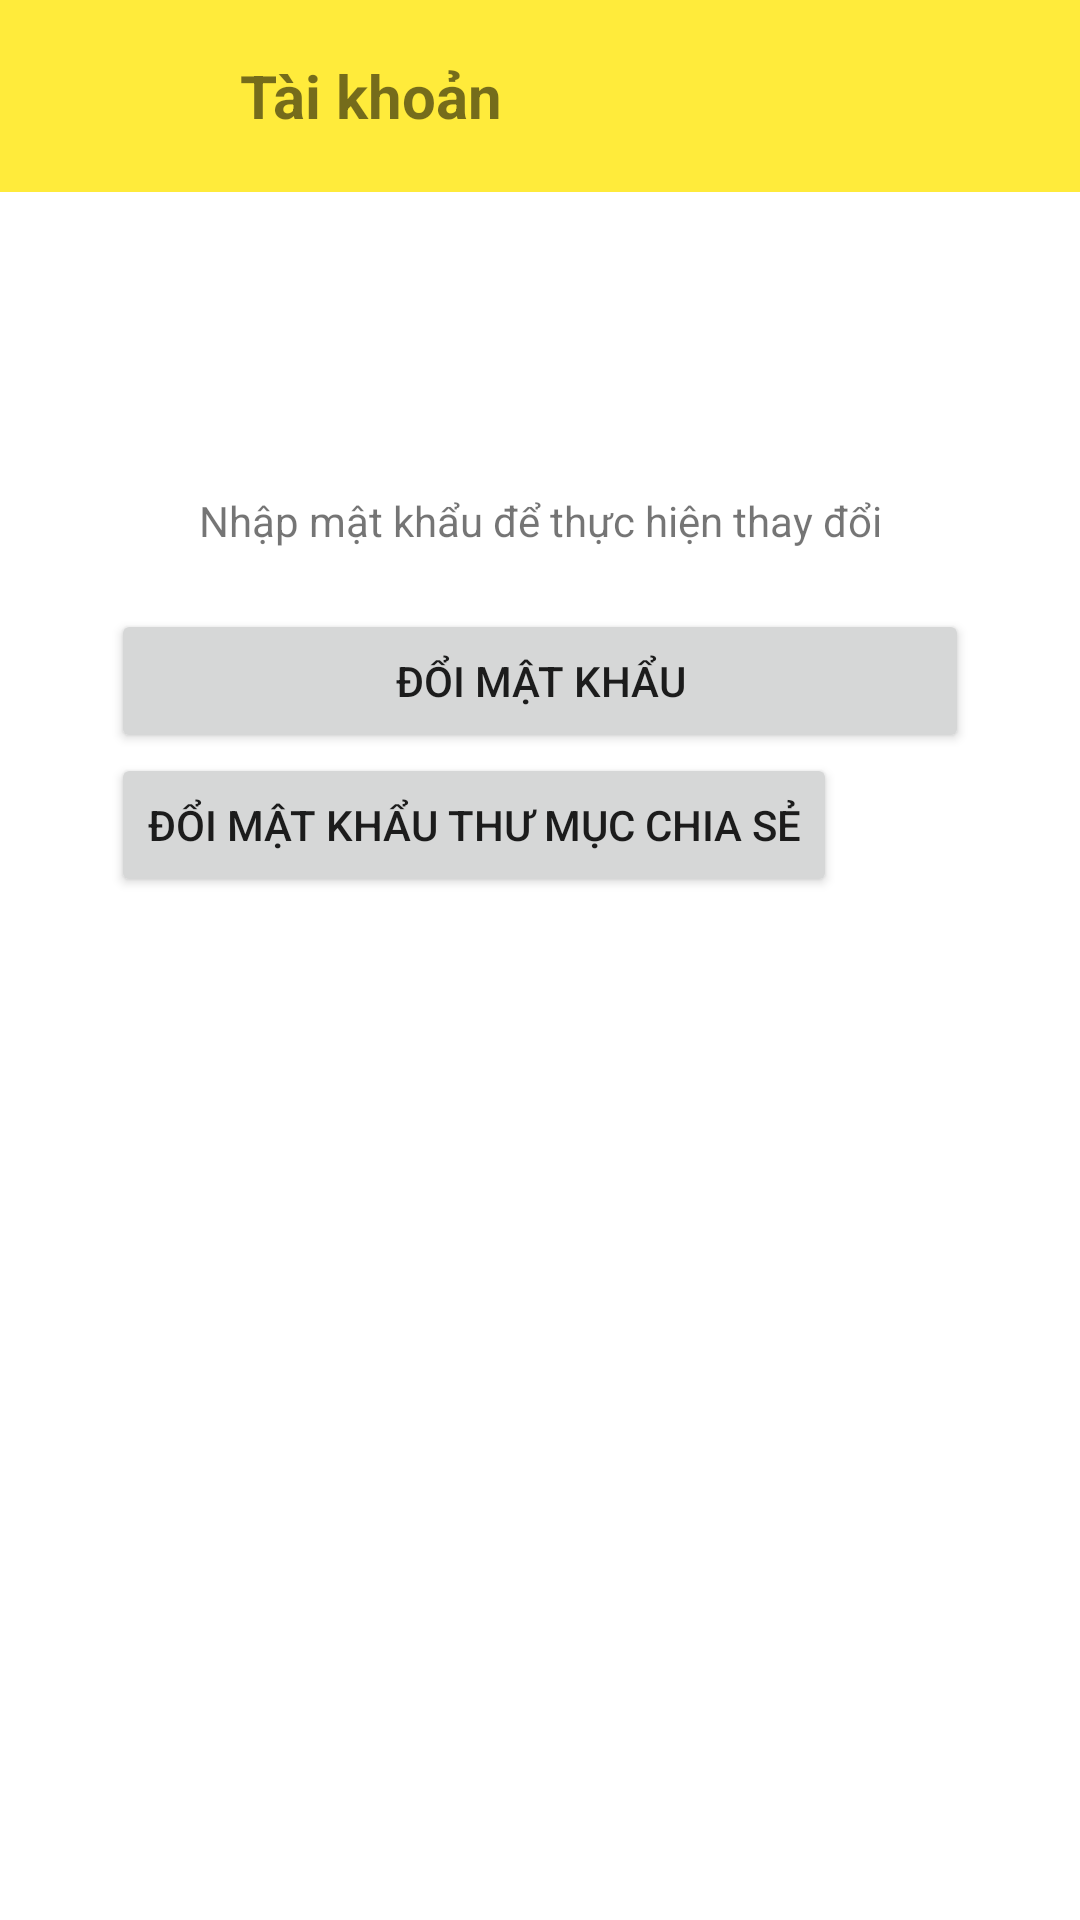

Reconstruct the res/layout file that produces this screen, plus the resources it refers to.
<!-- AndroidManifest.xml: application theme Theme.RecordApp2 -->
<!-- res/layout/fragment_account.xml -->
<?xml version="1.0" encoding="utf-8"?>
<androidx.constraintlayout.widget.ConstraintLayout xmlns:android="http://schemas.android.com/apk/res/android"
    xmlns:app="http://schemas.android.com/apk/res-auto"
    xmlns:tools="http://schemas.android.com/tools"
    android:layout_width="match_parent"
    android:layout_height="match_parent"
    tools:context=".fragment.AccountFragment">



    <LinearLayout
        android:layout_width="match_parent"
        android:layout_height="match_parent"
        android:orientation="vertical">

        <LinearLayout
            android:orientation="horizontal"
            android:layout_width="match_parent"
            android:layout_height="64dp"
            android:background="#FFEB3B">

            <ImageView
                android:layout_width="64dp"
                android:layout_height="64dp"
                android:src="@drawable/person"/>

            <TextView
                android:layout_width="match_parent"
                android:layout_height="match_parent"
                android:layout_marginStart="16dp"
                android:text="Tài khoản"
                android:textSize="20sp"
                android:textStyle="bold"
                android:gravity="center_vertical"
                />

        </LinearLayout>

        <TextView
            android:layout_width="match_parent"
            android:layout_height="wrap_content"
            android:layout_marginTop="100dp"
            android:gravity="center"
            android:text="Nhập mật khẩu để thực hiện thay đổi" />

        <RelativeLayout
            android:layout_width="match_parent"
            android:layout_height="wrap_content"
            android:layout_marginTop="20dp"
            android:gravity="center">

            <Button
                android:id="@+id/changePasswordBtn"
                android:layout_width="286dp"
                android:layout_height="wrap_content"
                android:text="Đổi mật khẩu" />

            <Button
                android:id="@+id/changePasswordShareBtn"
                android:layout_width="wrap_content"
                android:layout_height="wrap_content"
                android:layout_below="@+id/changePasswordBtn"
                android:text="Đổi mật khẩu thư mục chia sẻ" />
        </RelativeLayout>
    </LinearLayout>

    <RelativeLayout
        android:id="@+id/changePasswordCover"
        android:layout_width="match_parent"
        android:layout_height="match_parent"
        android:background="#8F000000"
        android:visibility="invisible">

        <LinearLayout
            android:layout_width="300dp"
            android:layout_height="wrap_content"
            android:layout_centerInParent="true"
            android:background="#FFFF"
            android:orientation="vertical"
            android:padding="20dp">

            <TextView
                android:layout_width="wrap_content"
                android:layout_height="wrap_content"
                android:text="Loại mật khẩu" />

            <EditText
                android:id="@+id/oldPass"
                android:layout_width="match_parent"
                android:layout_height="wrap_content"
                android:hint="Nhâp mật khẩu cũ" />

            <EditText
                android:id="@+id/newPass"
                android:layout_width="match_parent"
                android:layout_height="wrap_content"
                android:hint="Nhâp mật khẩu mới" />

            <Button
                android:id="@+id/registerChangeBtn"
                android:layout_width="wrap_content"
                android:layout_height="wrap_content"
                android:text="Thay đổi" />
        </LinearLayout>

    </RelativeLayout>
</androidx.constraintlayout.widget.ConstraintLayout>
<!-- resources referenced by this layout -->
<resources>
  <style name="Theme.RecordApp2" parent="Base.Theme.RecordApp2" />
  <style name="Base.Theme.RecordApp2" parent="Theme.MaterialComponents.DayNight.NoActionBar">
          
          
          <item name="android:statusBarColor">@null</item>
      </style>
</resources>
